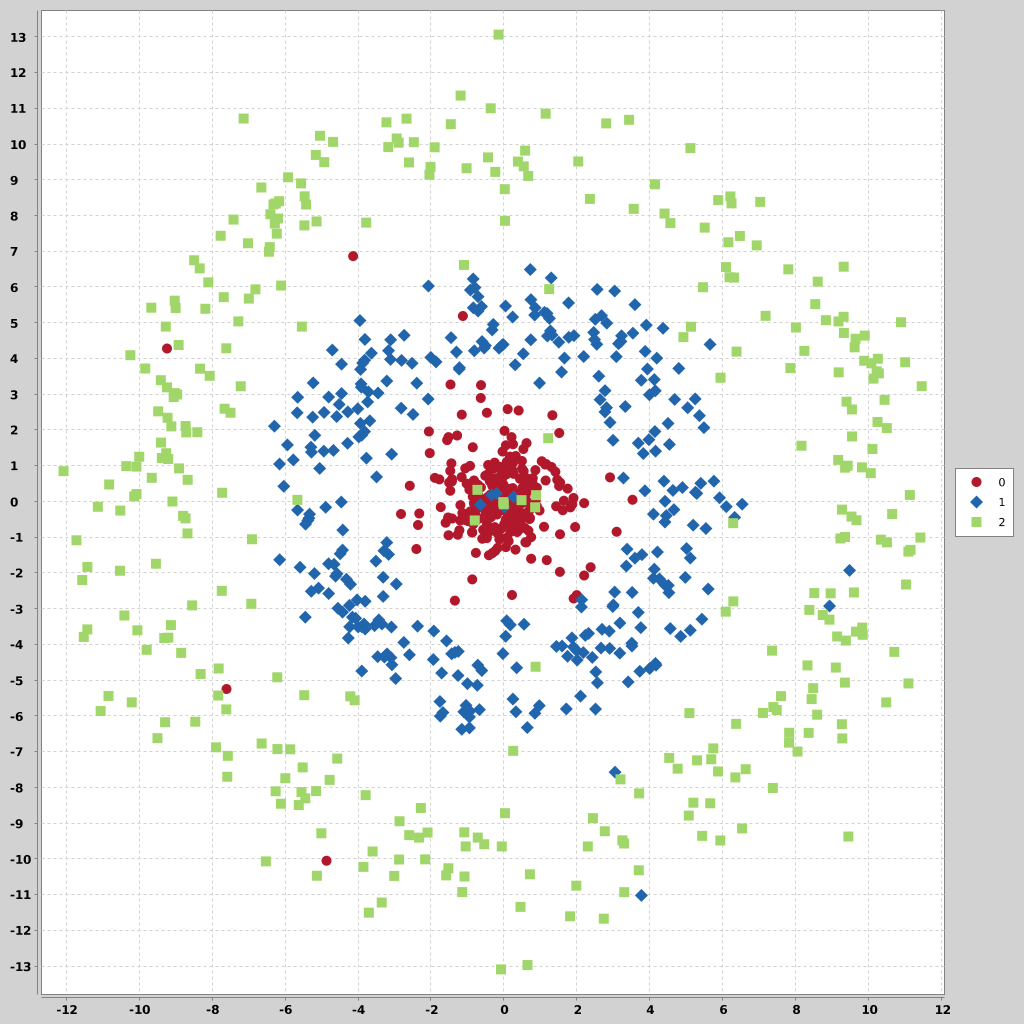

The table this chart was drawn from, first rows:
x, y, class
-0.1272, -0.195, 0
-10.07, 0.9736, 2
1.909, -4.073, 1
0.5857, 9.816, 2
-5.459, 8.536, 2
-0.8106, 4.215, 1
5.941, 3.46, 2
-8.671, -0.8959, 2
1.922, 4.638, 1
-0.476, -0.1499, 0
-4.514, 2.714, 1
-0.3722, -0.8324, 0
-2.816, -0.3534, 0
-1.194, -0.5331, 0
-10.2, -5.623, 2
3.51, -3.965, 1
-1.216, -0.8066, 0
-5.442, -3.239, 1
-9.662, 5.42, 2
0.8724, -4.626, 2
-6.415, 7.115, 2
-0.283, 0.9217, 0
-1.895, 9.908, 2
-8.902, 0.9246, 2
0.8602, -0.164, 2
5.66, -8.446, 2
-0.2313, -0.3315, 0
0.239, 0.1853, 0
0.06715, -0.03067, 0
-0.2332, 0.2169, 0
-7.654, 2.593, 2
4.797, 3.724, 1
-6.399, 8.035, 2
-4.653, -1.759, 1
-2, 4.029, 1
-1.217, 3.742, 1
3.785, -1.49, 1
9.827, -3.53, 2
5.116, 9.886, 2
-0.6448, -0.08851, 1
4.453, -0.3985, 1
-0.02814, -0.07538, 0
0.88, 0.04511, 0
5.401, 0.508, 1
-0.4865, 0.02406, 0
-0.3979, 0.1204, 0
-6.25, 8.338, 2
0.2325, 0.878, 0
-0.3381, 0.1815, 1
2.487, 4.531, 1
-0.7099, -0.000871, 0
-10.84, -5.443, 2
5.874, -7.556, 2
-0.04306, -0.2413, 0
-3.161, -1.481, 1
3.977, 1.727, 1
-6.646, 8.784, 2
-5.192, -2.016, 1
2.52, -4.768, 1
-4.584, 2.377, 1
... 940 more rows
